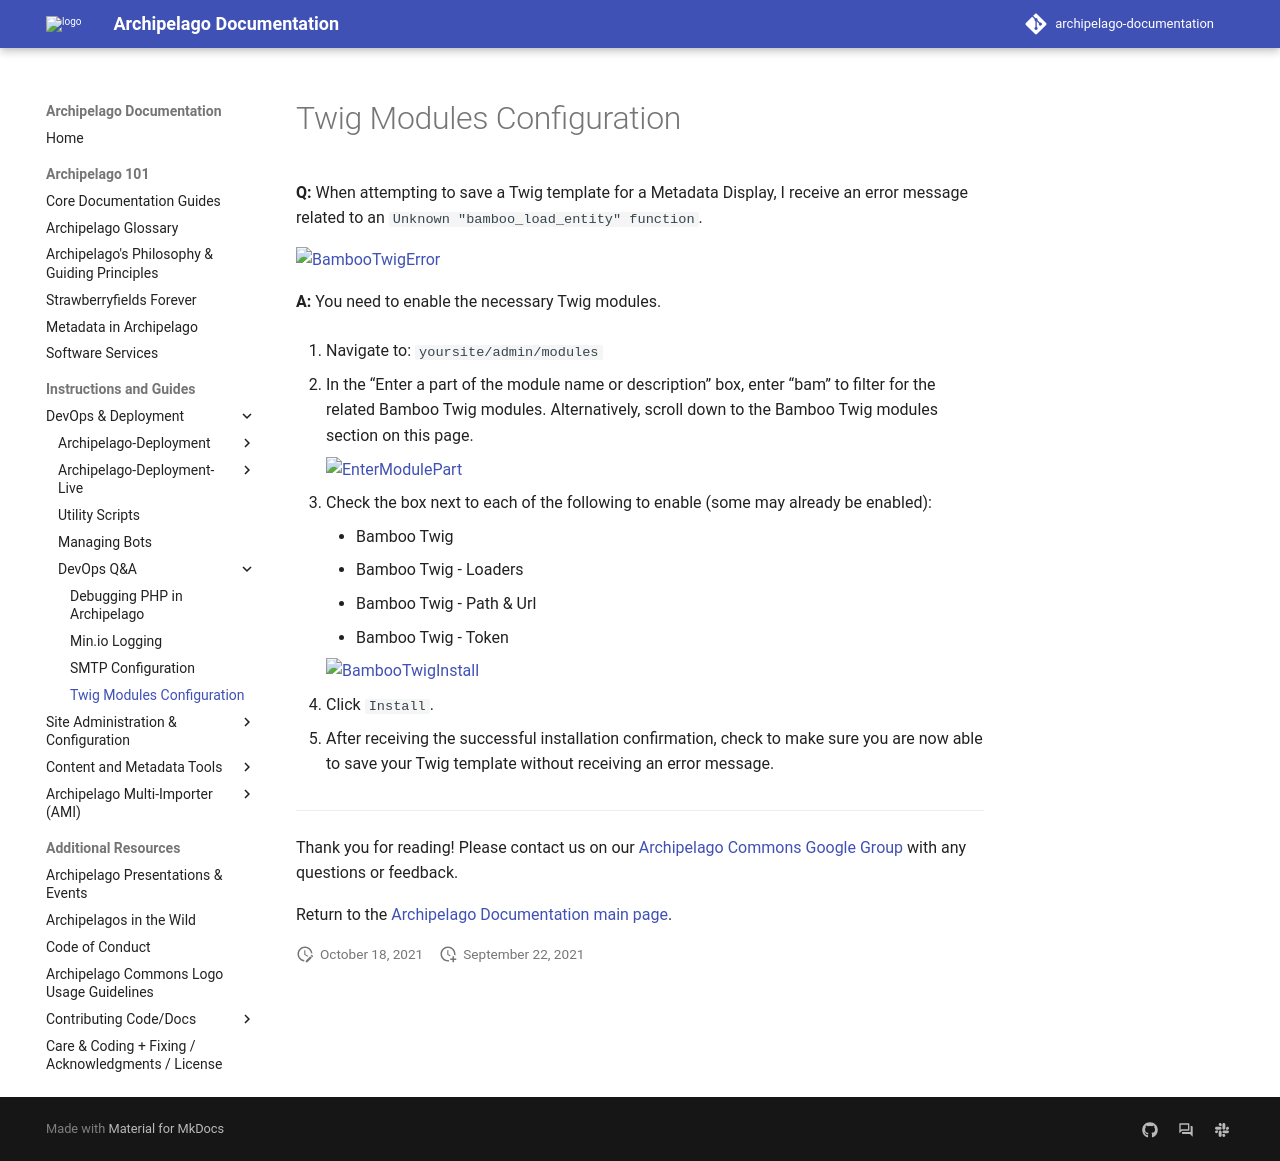

repository: esmero/archipelago-documentation · page: 1.7.0/generalqa_twig_modules_configuration/index.html · generator: mkdocs

# Twig Modules Configuration

**Q:** When attempting to save a Twig template for a Metadata Display, I receive an error message related to an `Unknown "bamboo_load_entity" function`.

![BambooTwigError](images/generalqa/BambooTwigError.jpg)

**A:** You need to enable the necessary Twig modules.

1. Navigate to: `yoursite/admin/modules`

2. In the “Enter a part of the module name or description” box, enter “bam” to filter for the related Bamboo Twig modules. Alternatively, scroll down to the Bamboo Twig modules section on this page.

    ![EnterModulePart](images/generalqa/EnterModulePart.jpg)

3. Check the box next to each of the following to enable (some may already be enabled):

    - Bamboo Twig
    - Bamboo Twig - Loaders
    - Bamboo Twig - Path & Url
    - Bamboo Twig - Token

    ![BambooTwigInstall](images/generalqa/BambooTwigInstall.jpg)

4. Click `Install`.

5. After receiving the successful installation confirmation, check to make sure you are now able to save your Twig template without receiving an error message.

___

Thank you for reading! Please contact us on our [Archipelago Commons Google Group](https://groups.google.com/forum/#!forum/archipelago-commons) with any questions or feedback.

Return to the [Archipelago Documentation main page](index.md).
